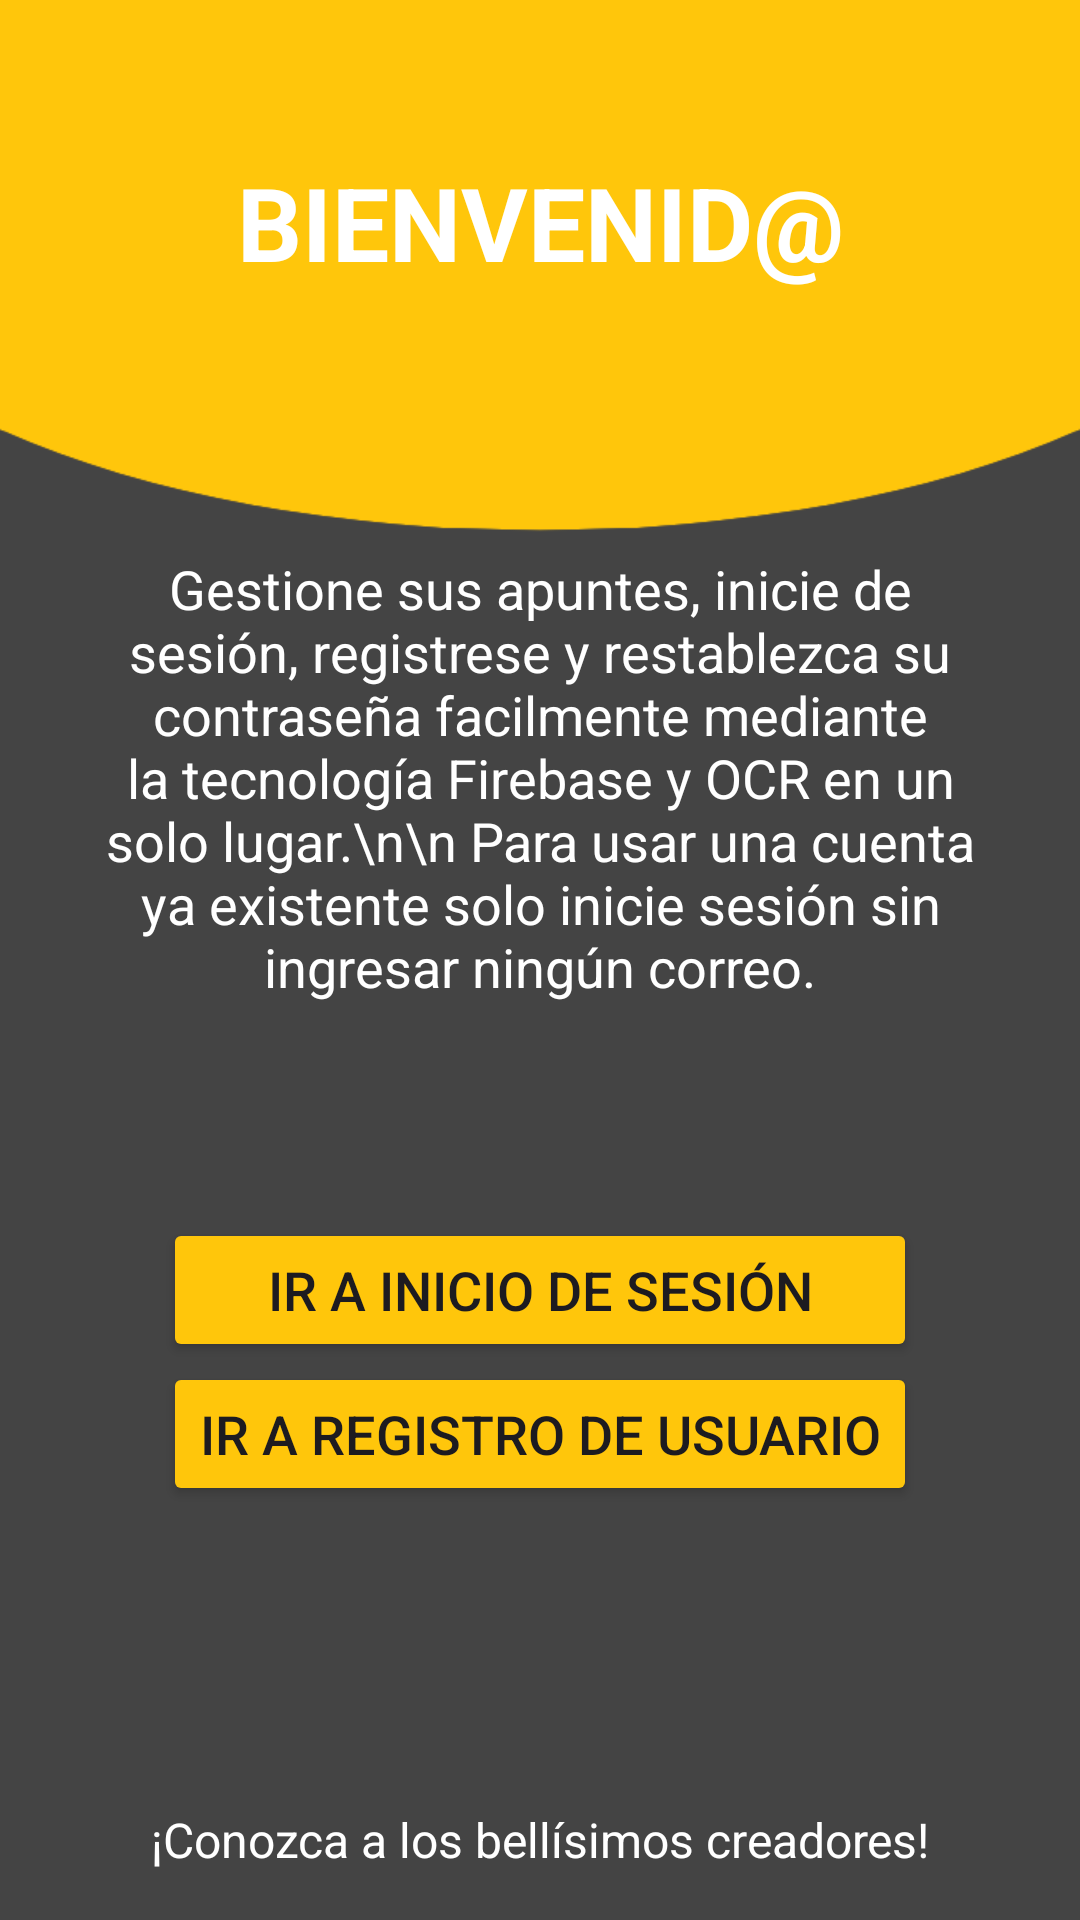

Write the Android layout XML for this screen, with the resource values it uses.
<!-- AndroidManifest.xml: application theme Theme.GroupAplication -->
<!-- res/layout/fragment_bienvenida.xml -->
<?xml version="1.0" encoding="utf-8"?>
<androidx.constraintlayout.widget.ConstraintLayout xmlns:android="http://schemas.android.com/apk/res/android"
    xmlns:app="http://schemas.android.com/apk/res-auto"
    xmlns:tools="http://schemas.android.com/tools"
    android:layout_width="match_parent"
    android:layout_height="match_parent"
    android:background="@drawable/phone_background_1"
    tools:context=".login.BienvenidaFragment">

    <TextView
        android:id="@+id/textView4"
        android:layout_width="match_parent"
        android:layout_height="wrap_content"
        android:gravity="center"
        android:text="BIENVENID@"
        android:textColor="@color/white"
        android:textSize="34sp"
        android:textStyle="bold"
        app:layout_constraintTop_toTopOf="@+id/guideline6"
        tools:layout_editor_absoluteX="16dp" />

    <TextView
        android:id="@+id/textView3"
        android:layout_width="0dp"
        android:layout_height="0dp"
        android:layout_marginStart="32dp"
        android:layout_marginEnd="32dp"
        android:autoSizeMaxTextSize="18sp"
        android:autoSizeMinTextSize="16sp"
        android:autoSizeTextType="uniform"
        android:gravity="center"
        android:text="Gestione sus apuntes, inicie de sesión, registrese y restablezca su contraseña facilmente mediante la tecnología Firebase y OCR en un solo lugar.\n\n Para usar una cuenta ya existente solo inicie sesión sin ingresar ningún correo."
        android:textColor="@color/white"
        android:textSize="18sp"
        app:layout_constraintBottom_toTopOf="@+id/guideline10"
        app:layout_constraintEnd_toEndOf="parent"
        app:layout_constraintStart_toStartOf="parent"
        app:layout_constraintTop_toTopOf="@+id/guideline9"
        app:layout_constraintVertical_bias="0.5" />

    <TextView
        android:id="@+id/creadoresText"
        android:layout_width="wrap_content"
        android:layout_height="wrap_content"
        android:layout_marginBottom="16dp"
        android:gravity="center"
        android:text="¡Conozca a los bellísimos creadores!"
        android:textColor="@color/white"
        android:textColorLink="@color/primary"
        android:textSize="16sp"
        app:layout_constraintBottom_toBottomOf="parent"
        app:layout_constraintEnd_toEndOf="parent"
        app:layout_constraintStart_toStartOf="parent" />

    <LinearLayout
        android:id="@+id/linearLayout3"
        android:layout_width="wrap_content"
        android:layout_height="wrap_content"
        android:orientation="vertical"
        app:layout_constraintBottom_toTopOf="@+id/creadoresText"
        app:layout_constraintEnd_toEndOf="parent"
        app:layout_constraintStart_toStartOf="parent"
        app:layout_constraintTop_toBottomOf="@+id/textView3"
        app:layout_constraintVertical_bias="0.4">

        <Button
            android:id="@+id/bienvenidaLogin"
            android:layout_width="match_parent"
            android:layout_height="wrap_content"
            android:backgroundTint="@color/primary"
            android:text="Ir a Inicio de Sesión"
            android:textSize="18sp" />

        <Button
            android:id="@+id/bienvenidaRegistro"
            android:layout_width="match_parent"
            android:layout_height="wrap_content"
            android:backgroundTint="@color/primary"
            android:text="Ir a Registro de Usuario"
            android:textSize="18sp" />

    </LinearLayout>

    <androidx.constraintlayout.widget.Guideline
        android:id="@+id/guideline6"
        android:layout_width="wrap_content"
        android:layout_height="wrap_content"
        android:orientation="horizontal"
        app:layout_constraintGuide_percent="0.08" />

    <androidx.constraintlayout.widget.Guideline
        android:id="@+id/guideline9"
        android:layout_width="wrap_content"
        android:layout_height="wrap_content"
        android:orientation="horizontal"
        app:layout_constraintGuide_percent="0.28" />

    <androidx.constraintlayout.widget.Guideline
        android:id="@+id/guideline10"
        android:layout_width="wrap_content"
        android:layout_height="wrap_content"
        android:orientation="horizontal"
        app:layout_constraintGuide_percent="0.53" />

</androidx.constraintlayout.widget.ConstraintLayout>
<!-- resources referenced by this layout -->
<resources>
  <color name="primary">#FFC60B</color>
  <color name="white">#FFFFFF</color>
  <!-- drawable phone_background_1: png bitmap (drawable, 23761 bytes) -->
  <style name="Theme.GroupAplication" parent="Base.Theme.GroupAplication" />
  <style name="Base.Theme.GroupAplication" parent="Theme.Material3.DayNight.NoActionBar">
          
          
          <item name="android:statusBarColor">@color/black_10</item>
      </style>
  <color name="black_10">#000000</color>
</resources>
